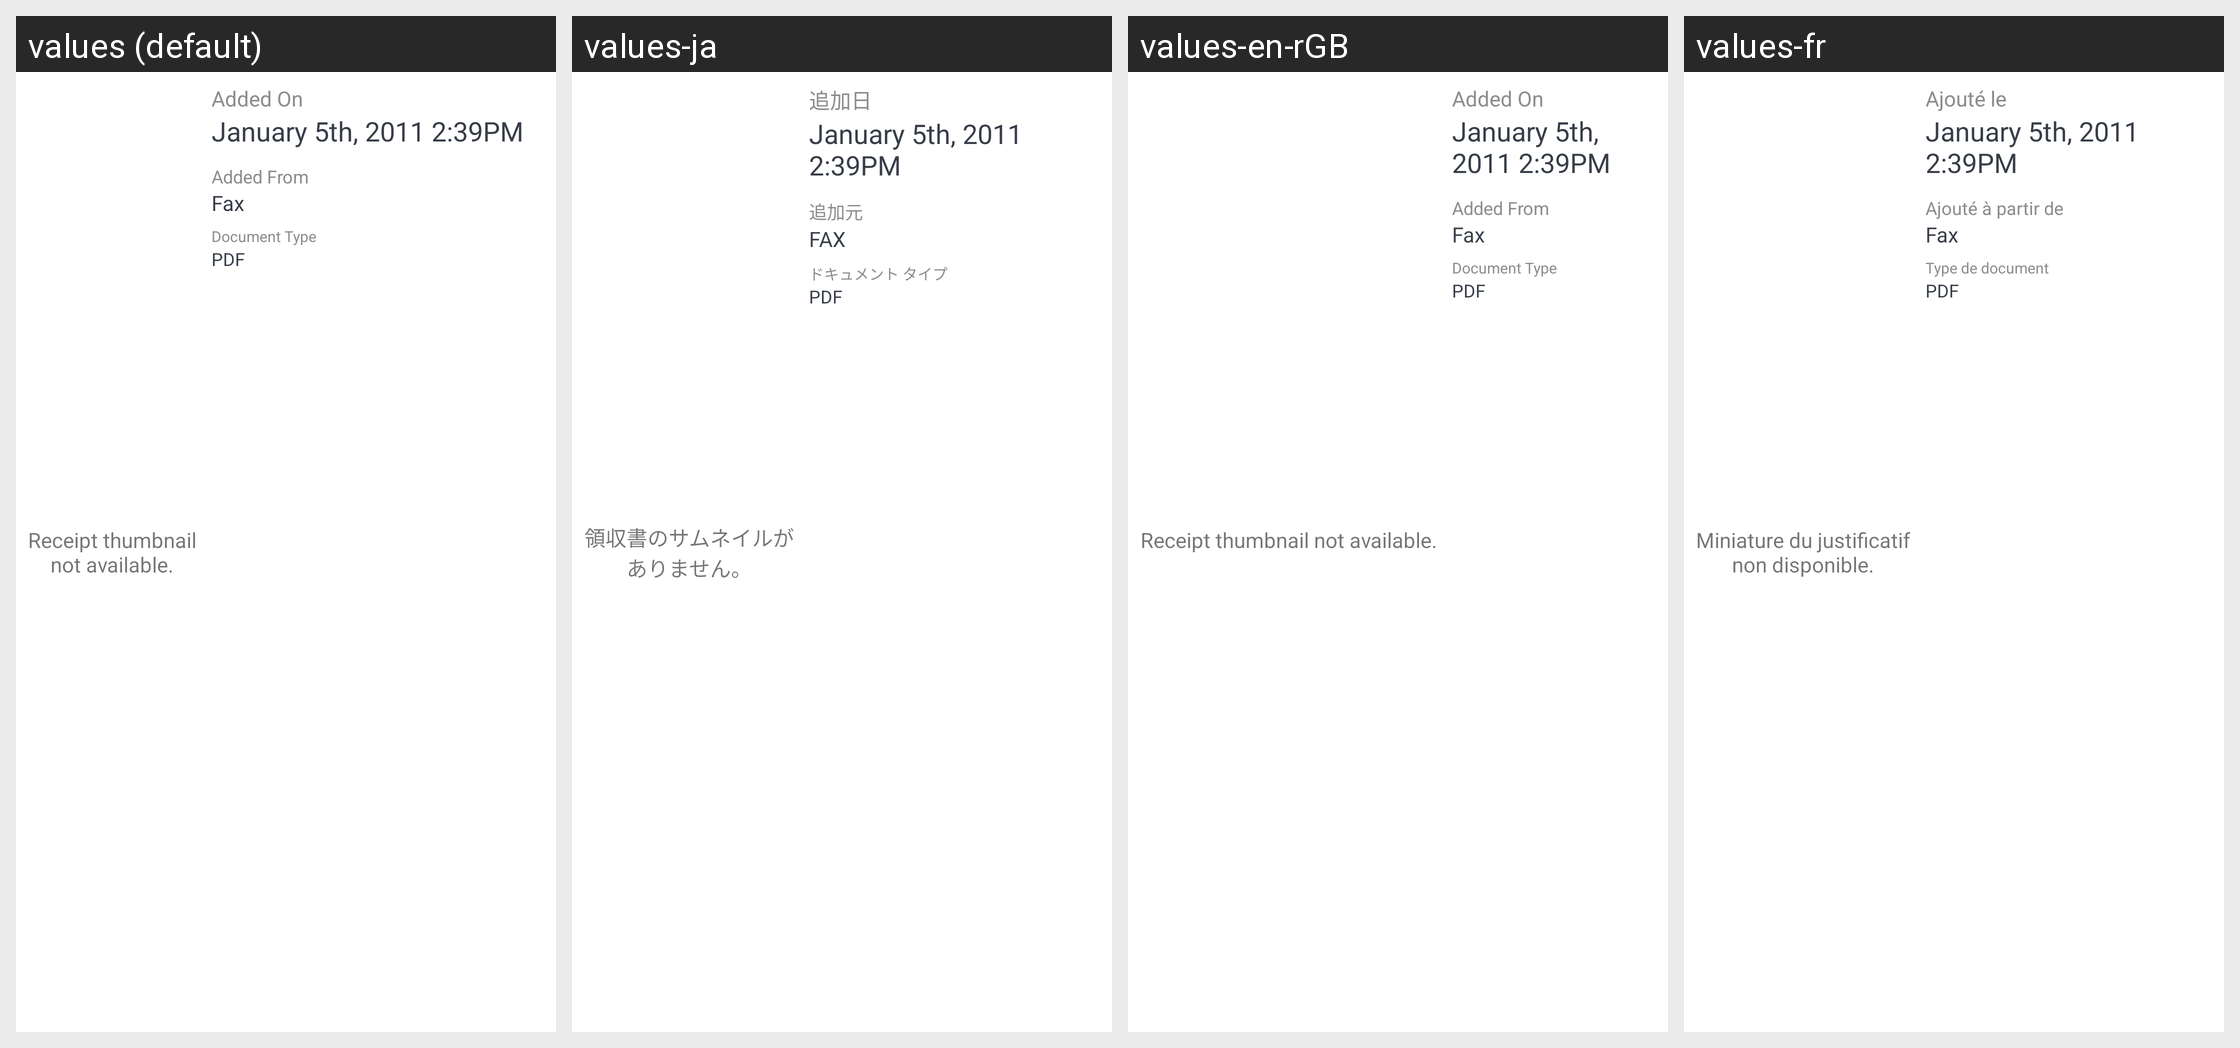

For this localized Android screen grid, give each drawn string resource with its value in every locale shown.
Android screen res/layout/expense_receipt_store_row.xml rendered under 4 locales, left to right: values (default), values-ja, values-en-rGB, values-fr. Device: Nexus 5 (rendered at 1080×1920; each locale shown at half size, 540×960, under a caption strip naming it); theme Theme.MaterialComponents.DayNight.NoActionBar.
Other locales in the repository, not shown: values-de, values-es, values-fr-rCA, values-it, values-nl, values-pt, values-ru, values-sv, values-zh-rCN.
Strings drawn on this screen, with the default value and each locale's value (text and hints the layout hard-codes, and strings that could not be matched under every locale, appear in the picture but are not listed):

no_receipt_thumbnail_available
  values: Receipt thumbnail
      not available.
  values-ja: 領収書のサムネイルが
      ありません。
  values-en-rGB: Receipt thumbnail not available.
      
  values-fr: Miniature du justificatif
      non disponible.

receipt_added_on
  values: Added On
  values-ja: 追加日
  values-en-rGB: Added On
  values-fr: Ajouté le

receipt_added_from
  values: Added From
  values-ja: 追加元
  values-en-rGB: Added From
  values-fr: Ajouté à partir de

receipt_source_fax
  values: Fax
  values-ja: FAX
  values-en-rGB: Fax
  values-fr: Fax

receipt_document_type
  values: Document Type
  values-ja: ドキュメント タイプ
  values-en-rGB: Document Type
  values-fr: Type de document

receipt_document_type_pdf
  values: PDF
  values-ja: PDF
  values-en-rGB: PDF
  values-fr: PDF
